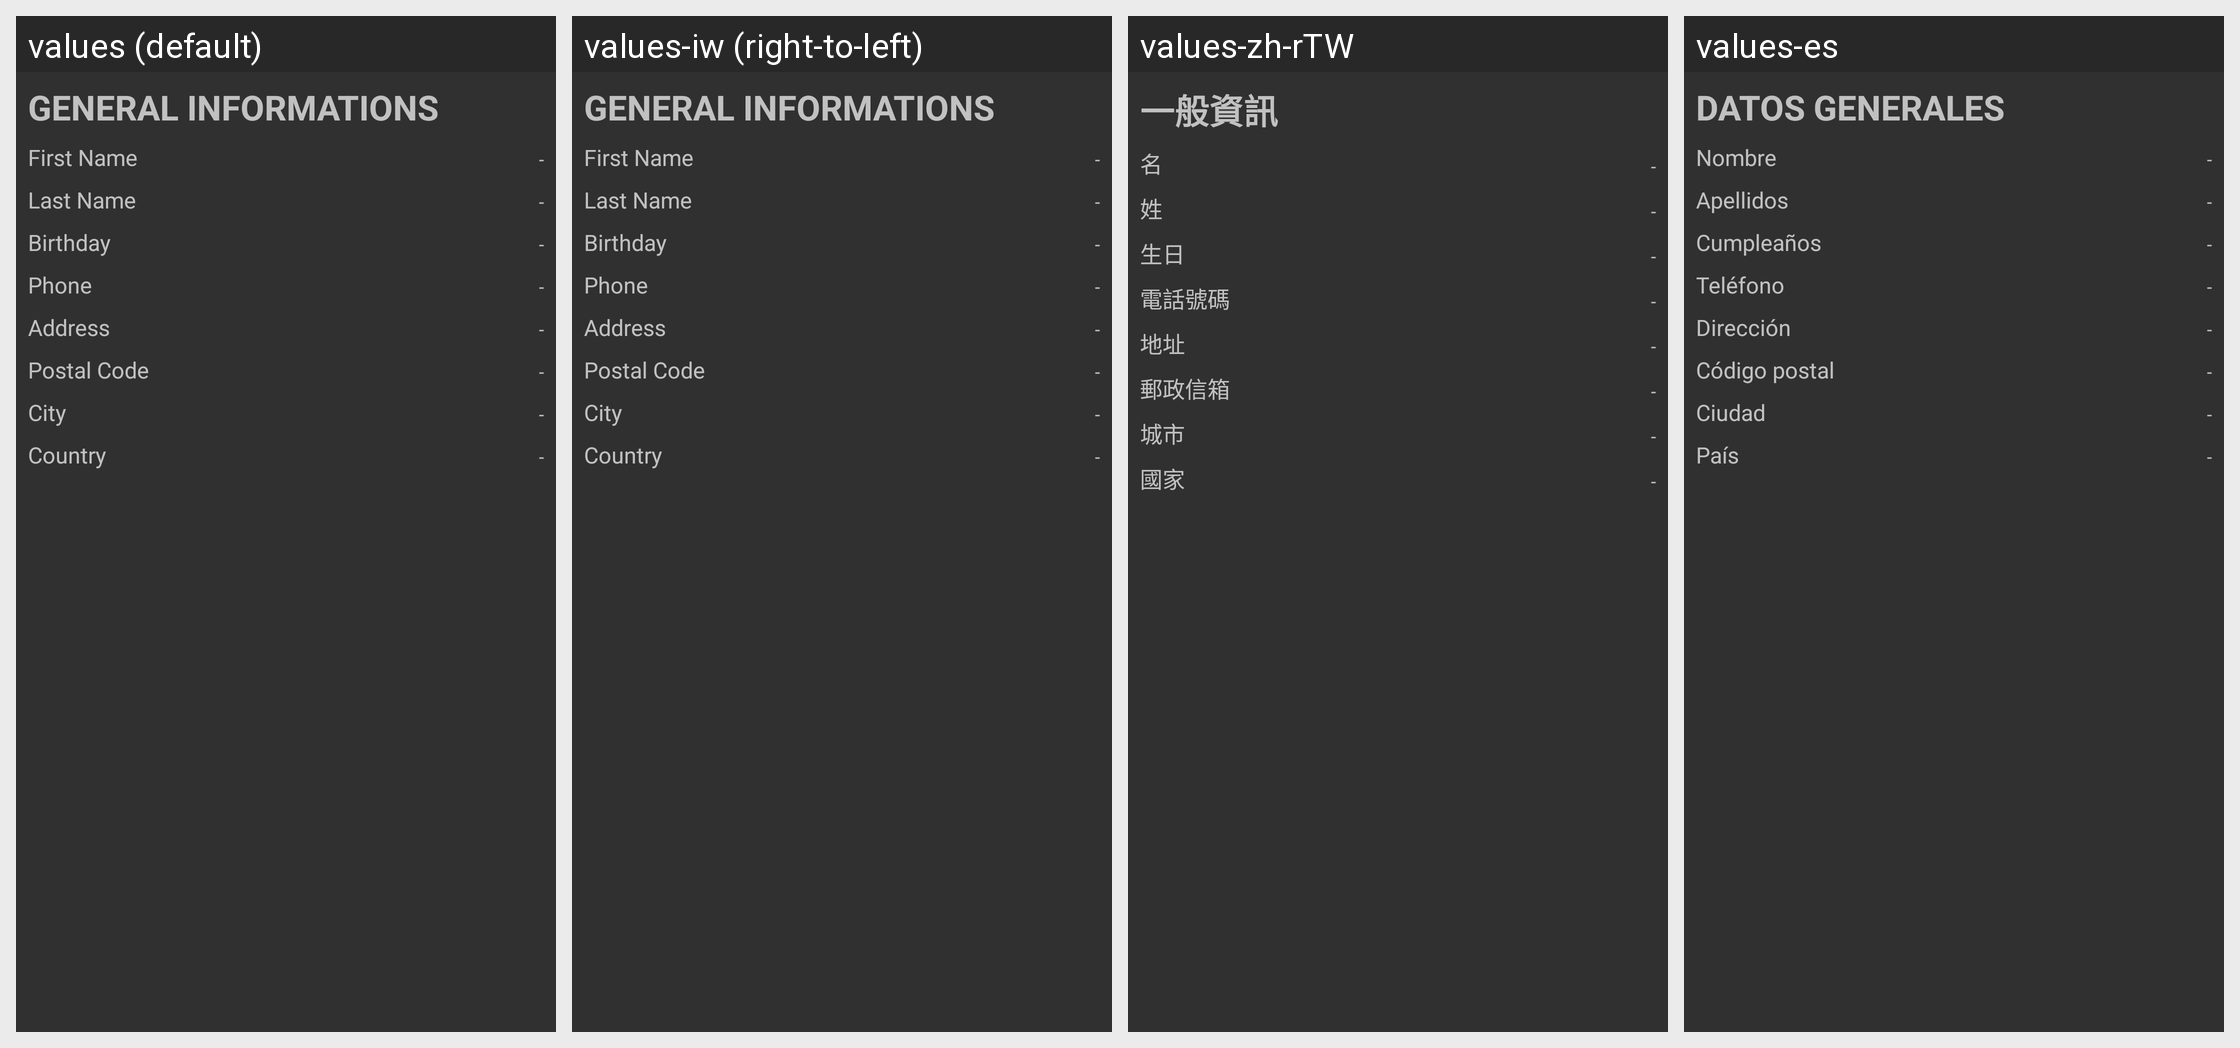

Here is an Android app screen in its default locale and in the app's own translations. Write out the translated-string differences for the strings that appear on this screen.
Android screen res/layout/activity_profile_general_info.xml rendered under 4 locales, left to right: values (default), values-iw (right-to-left), values-zh-rTW, values-es. Device: Nexus 5 (rendered at 1080×1920; each locale shown at half size, 540×960, under a caption strip naming it); theme AppTheme.
Other locales in the repository, not shown: values-af, values-am, values-ar, values-az-rAZ, values-bg, values-bn-rBD, values-ca, values-cs, values-da, values-de, values-el, values-en-rGB, values-es-rUS, values-et-rEE, values-eu-rES, values-fa, values-fi, values-fr, values-fr-rCA, values-gl-rES, values-gu-rIN, values-hi, values-hr, values-hu, values-hy-rAM, values-in, values-is-rIS, values-it, values-ja, values-ka-rGE, values-kk-rKZ, values-km-rKH, values-kn-rIN, values-ko, values-ky-rKG, values-lo-rLA, values-lt, values-lv, values-mk-rMK, values-ml-rIN, values-mn-rMN, values-mr-rIN, values-ms-rMY, values-my-rMM, values-nb, values-ne-rNP, values-nl, values-pa-rIN, values-pl, values-pt, values-pt-rBR, values-pt-rPT, values-ro, values-ru, values-si-rLK, values-sk, values-sl, values-sq-rAL, values-sr, values-sv, values-sw, values-ta-rIN, values-te-rIN, values-th, values-tl, values-tr, values-uk, values-ur-rPK, values-uz-rUZ, values-vi, values-zh-rCN, values-zh-rHK, values-zu.
Strings drawn on this screen, with the default value and each locale's value (text and hints the layout hard-codes, and strings that could not be matched under every locale, appear in the picture but are not listed):

profile_general_infos
  values: General Informations
  values-iw: General Informations  [not translated; the default value is used]
  values-zh-rTW: 一般資訊
  values-es: Datos generales

profile_first_name
  values: First Name
  values-iw: First Name  [not translated; the default value is used]
  values-zh-rTW: 名
  values-es: Nombre

academy_profile_cd_firstname
  values: First Name
  values-iw: First Name  [not translated; the default value is used]
  values-zh-rTW: 名
  values-es: Nombre

profile_last_name
  values: Last Name
  values-iw: Last Name  [not translated; the default value is used]
  values-zh-rTW: 姓
  values-es: Apellidos

academy_profile_cd_lastname
  values: Last Name
  values-iw: Last Name  [not translated; the default value is used]
  values-zh-rTW: 姓
  values-es: Apellidos

profile_birthday
  values: Birthday
  values-iw: Birthday  [not translated; the default value is used]
  values-zh-rTW: 生日
  values-es: Cumpleaños

academy_profile_cd_birthday
  values: Birthday
  values-iw: Birthday  [not translated; the default value is used]
  values-zh-rTW: 生日
  values-es: Cumpleaños

profile_phone
  values: Phone
  values-iw: Phone  [not translated; the default value is used]
  values-zh-rTW: 電話號碼
  values-es: Teléfono

academy_profile_cd_phone
  values: Phone
  values-iw: Phone  [not translated; the default value is used]
  values-zh-rTW: 電話號碼
  values-es: Teléfono

profile_address
  values: Address
  values-iw: Address  [not translated; the default value is used]
  values-zh-rTW: 地址
  values-es: Dirección

profile_postal_code
  values: Postal Code
  values-iw: Postal Code  [not translated; the default value is used]
  values-zh-rTW: 郵政信箱
  values-es: Código postal

profile_city
  values: City
  values-iw: City  [not translated; the default value is used]
  values-zh-rTW: 城市
  values-es: Ciudad

academy_profile_cd_city
  values: City
  values-iw: City  [not translated; the default value is used]
  values-zh-rTW: 城市
  values-es: Ciudad

profile_country
  values: Country
  values-iw: Country  [not translated; the default value is used]
  values-zh-rTW: 國家
  values-es: País

academy_profile_cd_country
  values: Country
  values-iw: Country  [not translated; the default value is used]
  values-zh-rTW: 國家
  values-es: País
